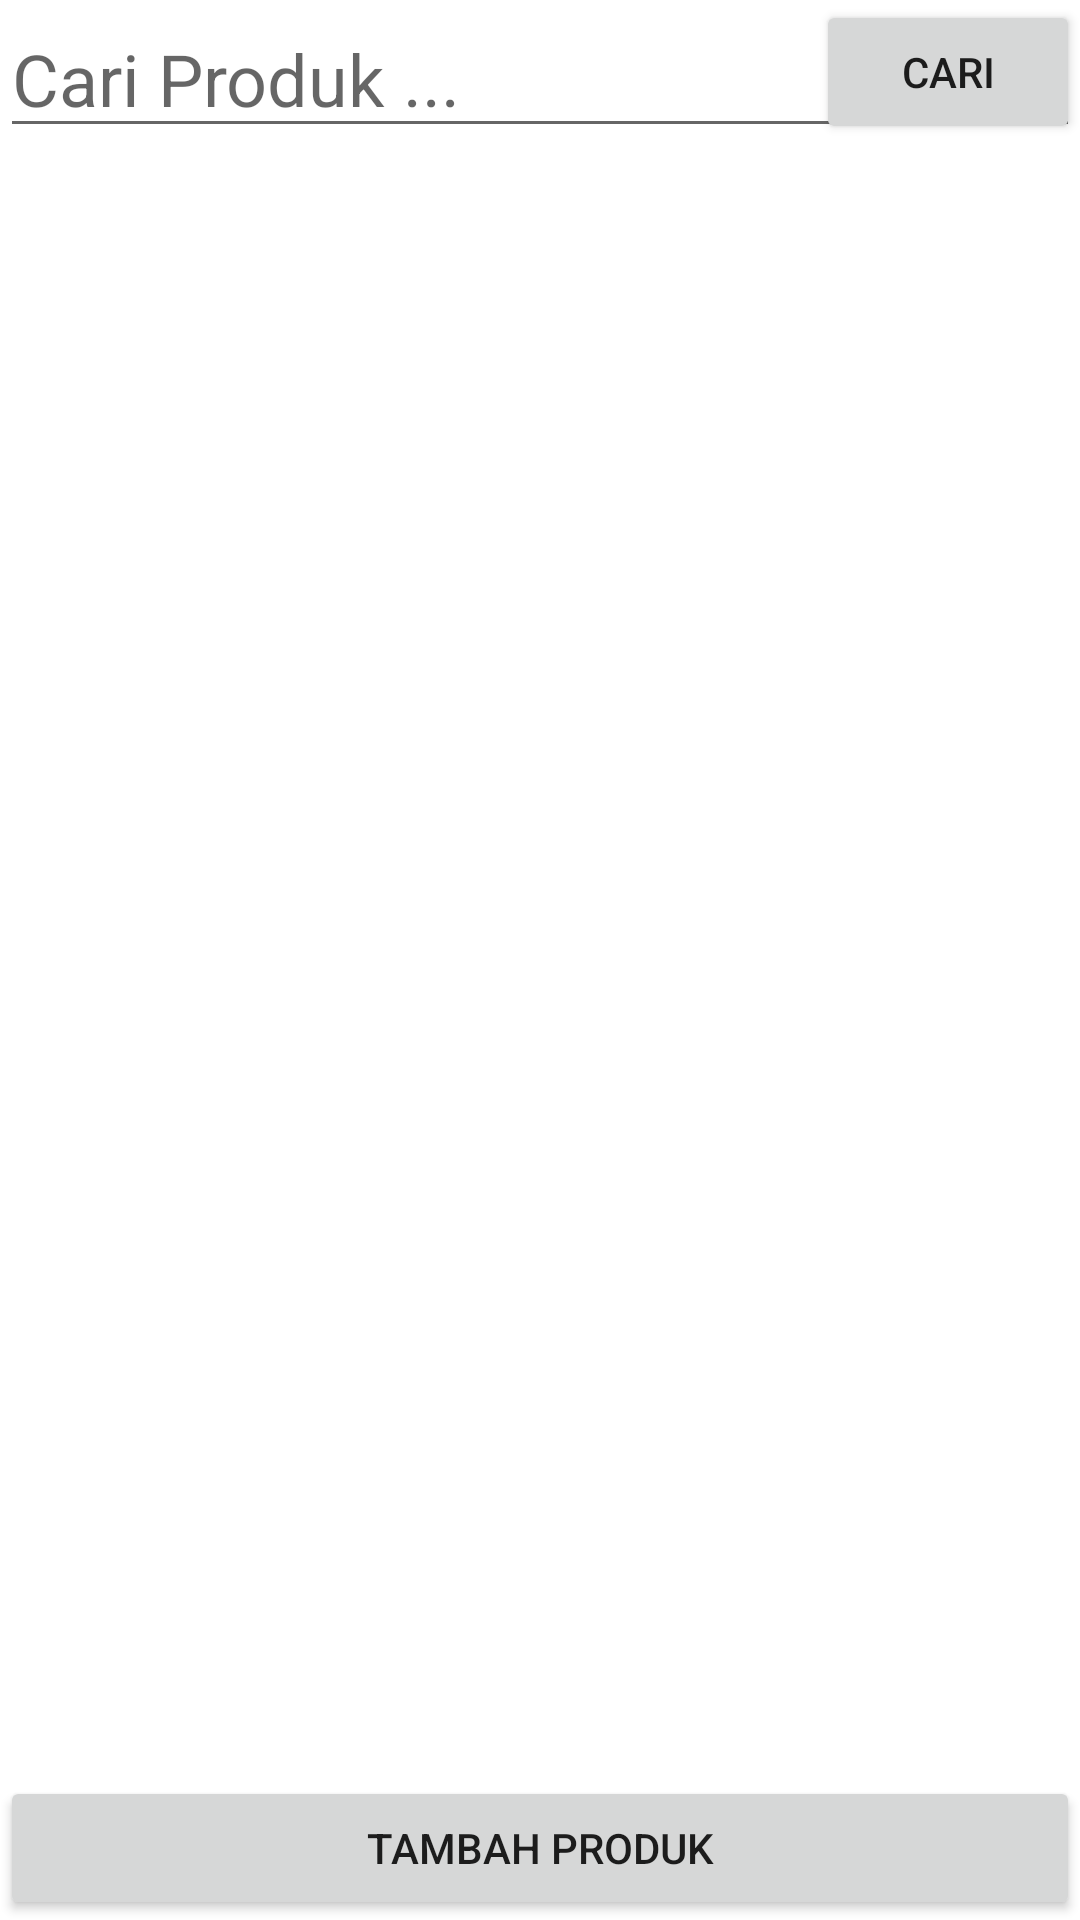

Layout XML and referenced resources for this Android screen:
<!-- AndroidManifest.xml: application theme Theme.KotlinCrudMysql -->
<!-- res/layout/activity_main.xml -->
<?xml version="1.0" encoding="utf-8"?>
<androidx.constraintlayout.widget.ConstraintLayout xmlns:android="http://schemas.android.com/apk/res/android"
    xmlns:app="http://schemas.android.com/apk/res-auto"
    xmlns:tools="http://schemas.android.com/tools"
    android:layout_width="match_parent"
    android:layout_height="match_parent"
    tools:context=".MainActivity">

    <EditText
        android:id="@+id/searchEditText"
        android:layout_width="match_parent"
        android:layout_height="wrap_content"
        android:hint="@string/cariProduk"
        android:singleLine="true"
        android:textSize="24sp"
        app:layout_constraintStart_toStartOf="parent"
        app:layout_constraintTop_toTopOf="parent"
         />
    <Button
        android:id="@+id/searchButton"
        android:layout_width="wrap_content"
        android:layout_height="wrap_content"
        android:text="Cari"
        app:layout_constraintEnd_toEndOf="parent"
        app:layout_constraintTop_toTopOf="parent"
        />
    <androidx.recyclerview.widget.RecyclerView
        android:id="@+id/recyclerView"
        android:layout_width="match_parent"
        android:layout_height="wrap_content"
        app:layout_constraintTop_toBottomOf="@id/searchEditText"
        app:layout_constraintStart_toStartOf="parent" />
    <Button
        android:id="@+id/createUserButton"
        android:layout_width="match_parent"
        android:layout_height="wrap_content"
        app:layout_constraintBottom_toBottomOf="parent"
        android:text="Tambah Produk"
        />

</androidx.constraintlayout.widget.ConstraintLayout>
<!-- resources referenced by this layout -->
<resources>
  <string name="cariProduk">Cari Produk ... </string>
  <style name="Theme.KotlinCrudMysql" parent="Theme.MaterialComponents.DayNight.DarkActionBar">
          
          <item name="colorPrimary">@color/purple_500</item>
          <item name="colorPrimaryVariant">@color/purple_700</item>
          <item name="colorOnPrimary">@color/white</item>
          
          <item name="colorSecondary">@color/teal_200</item>
          <item name="colorSecondaryVariant">@color/teal_700</item>
          <item name="colorOnSecondary">@color/black</item>
          
          <item name="android:statusBarColor" tools:targetApi="l">?attr/colorPrimaryVariant</item>
          
      </style>
  <!-- not gathered from this repository: default colours our renderer supplied (Android Studio template values) -->
  <color name="purple_500">#FF6200EE</color>
  <color name="purple_700">#FF3700B3</color>
  <color name="teal_200">#FF03DAC5</color>
  <color name="teal_700">#FF018786</color>
  <color name="black">#FF000000</color>
  <color name="white">#FFFFFFFF</color>
</resources>
